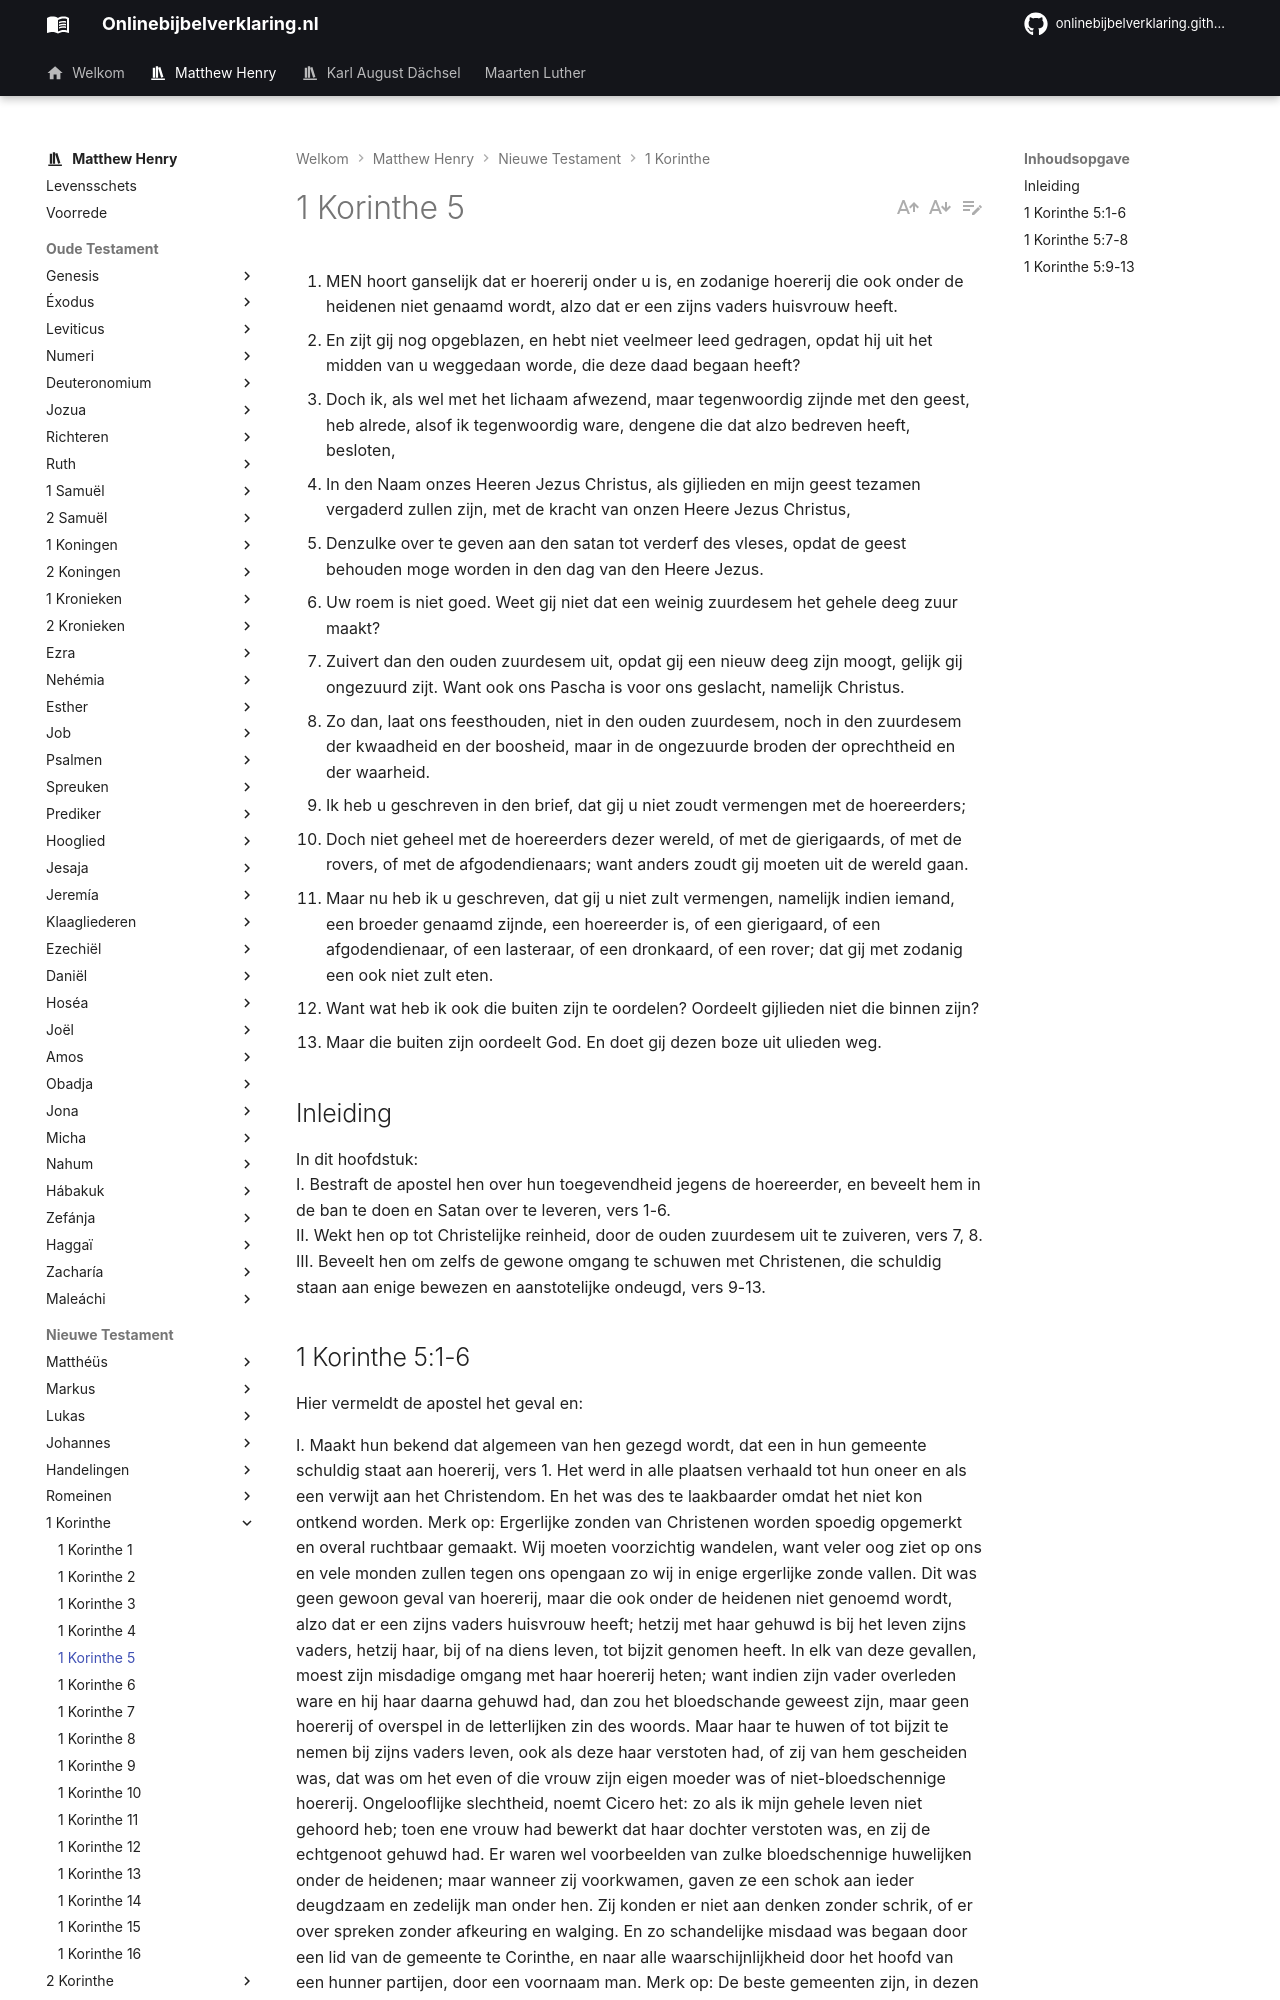

repository: onlinebijbelverklaring/onlinebijbelverklaring.github.io · page: matthewhenry/1Korinthe/1Korinthe5/index.html · generator: mkdocs

1. MEN hoort ganselijk dat er hoererij onder u is, en zodanige hoererij die ook onder de heidenen niet genaamd wordt, alzo dat er een zijns vaders huisvrouw heeft.
2. En zijt gij nog opgeblazen, en hebt niet veelmeer leed gedragen, opdat hij uit het midden van u weggedaan worde, die deze daad begaan heeft?
3. Doch ik, als wel met het lichaam afwezend, maar tegenwoordig zijnde met den geest, heb alrede, alsof ik tegenwoordig ware, dengene die dat alzo bedreven heeft, besloten,
4. In den Naam onzes Heeren Jezus Christus, als gijlieden en mijn geest tezamen vergaderd zullen zijn, met de kracht van onzen Heere Jezus Christus,
5. Denzulke over te geven aan den satan tot verderf des vleses, opdat de geest behouden moge worden in den dag van den Heere Jezus.
6. Uw roem is niet goed. Weet gij niet dat een weinig zuurdesem het gehele deeg zuur maakt?
7. Zuivert dan den ouden zuurdesem uit, opdat gij een nieuw deeg zijn moogt, gelijk gij ongezuurd zijt. Want ook ons Pascha is voor ons geslacht, namelijk Christus.
8. Zo dan, laat ons feesthouden, niet in den ouden zuurdesem, noch in den zuurdesem der kwaadheid en der boosheid, maar in de ongezuurde broden der oprechtheid en der waarheid.
9. Ik heb u geschreven in den brief, dat gij u niet zoudt vermengen met de hoereerders;
10. Doch niet geheel met de hoereerders dezer wereld, of met de gierigaards, of met de rovers, of met de afgodendienaars; want anders zoudt gij moeten uit de wereld gaan.
11. Maar nu heb ik u geschreven, dat gij u niet zult vermengen, namelijk indien iemand, een broeder genaamd zijnde, een hoereerder is, of een gierigaard, of een afgodendienaar, of een lasteraar, of een dronkaard, of een rover; dat gij met zodanig een ook niet zult eten.
12. Want wat heb ik ook die buiten zijn te oordelen? Oordeelt gijlieden niet die binnen zijn?
13. Maar die buiten zijn oordeelt God. En doet gij dezen boze uit ulieden weg.

## Inleiding

In dit hoofdstuk:  
I. Bestraft de apostel hen over hun toegevendheid jegens de hoereerder, en beveelt hem in de ban te doen en Satan over te leveren, vers 1-6.  
II. Wekt hen op tot Christelijke reinheid, door de ouden zuurdesem uit te zuiveren, vers 7, 8.   
III. Beveelt hen om zelfs de gewone omgang te schuwen met Christenen, die schuldig staan aan enige bewezen en aanstotelijke ondeugd, vers 9-13.
